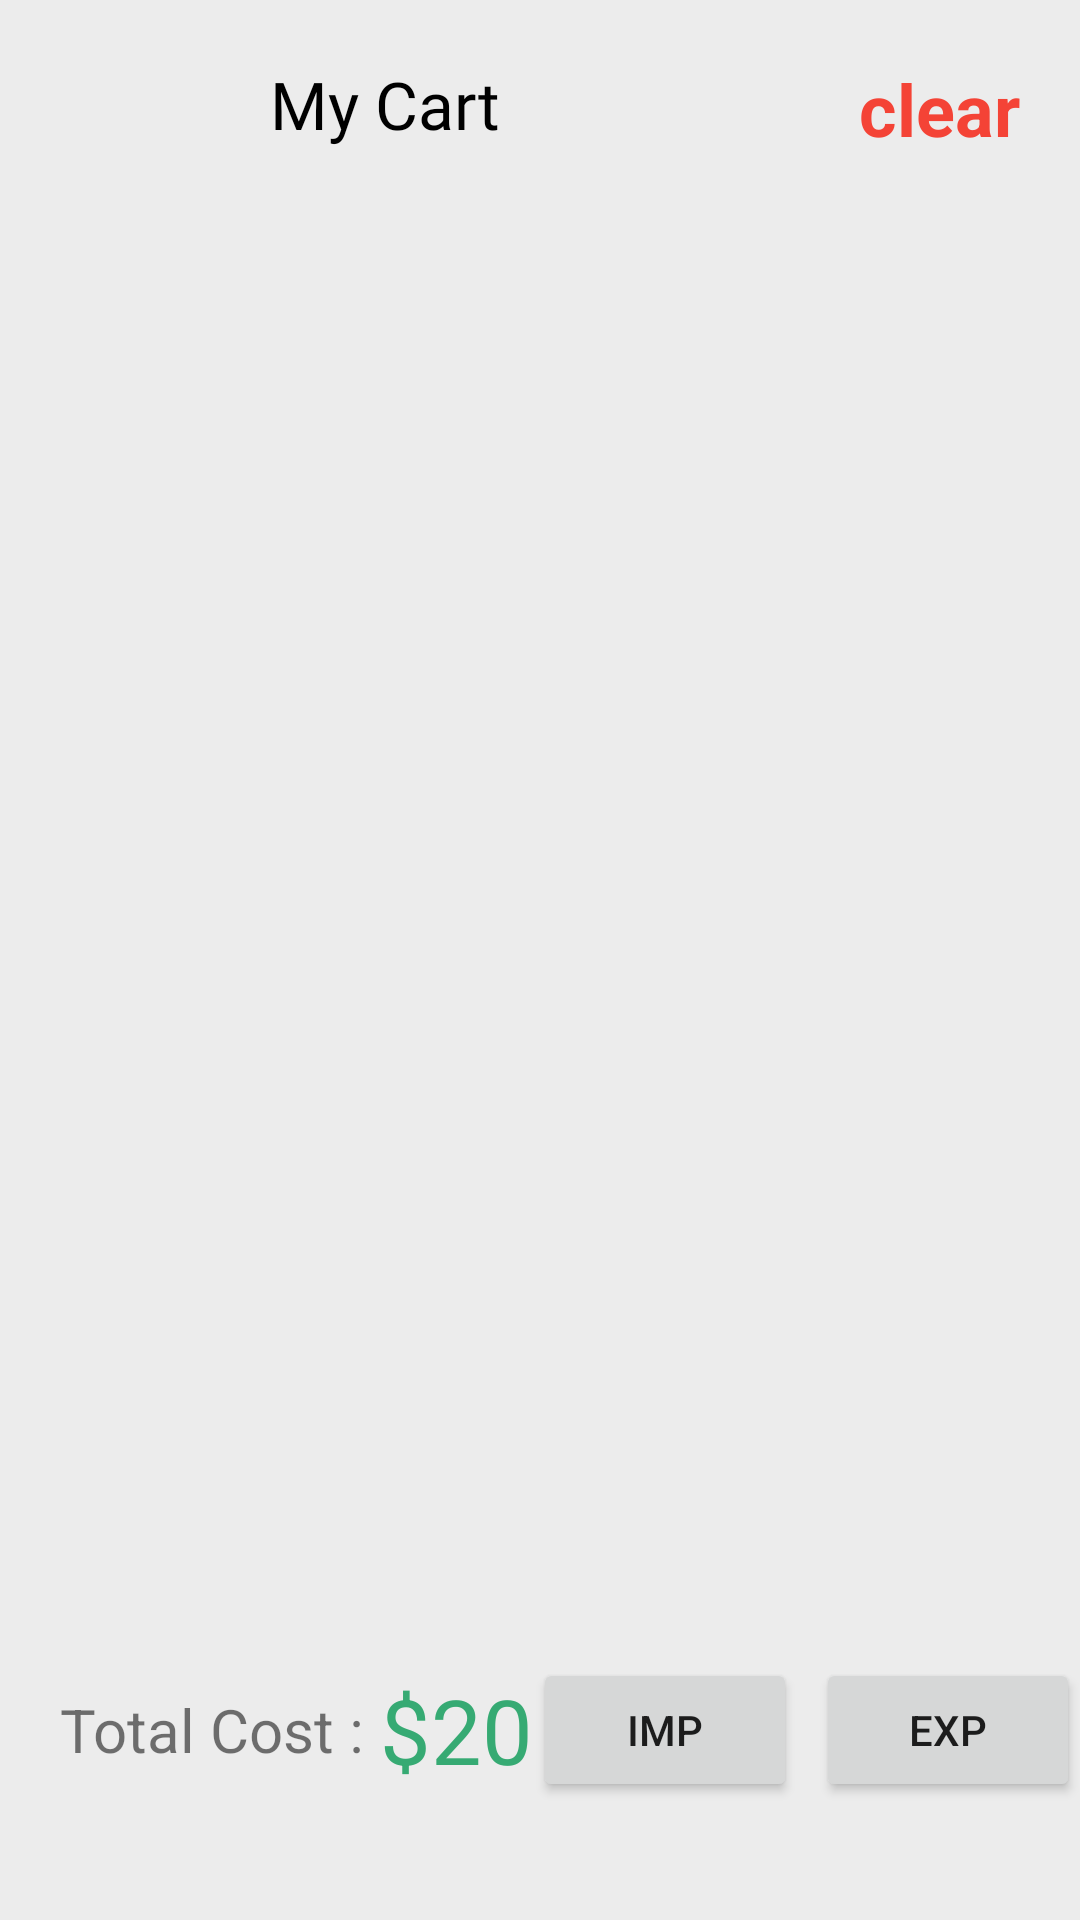

This screen was rendered from an Android layout file. Write that file and the resources it references.
<!-- AndroidManifest.xml: application theme Theme.ECommerceDemo -->
<!-- res/layout/activity_my_cart.xml -->
<?xml version="1.0" encoding="utf-8"?>
<androidx.constraintlayout.widget.ConstraintLayout
    xmlns:android="http://schemas.android.com/apk/res/android"
    xmlns:app="http://schemas.android.com/apk/res-auto"
    xmlns:tools="http://schemas.android.com/tools"
    android:layout_width="match_parent"
    android:layout_height="match_parent"
    android:background="@color/grey2"
    tools:context=".myCart.MyCart">

    <com.google.android.material.imageview.ShapeableImageView
        android:id="@+id/iv_back"
        android:layout_width="30dp"
        android:layout_height="30dp"
        android:layout_marginStart="20dp"
        android:src="@drawable/back"
        app:layout_constraintBottom_toBottomOf="@+id/myCart"
        app:layout_constraintStart_toStartOf="parent"
        app:layout_constraintTop_toTopOf="@+id/myCart" />

    <com.google.android.material.textview.MaterialTextView
        android:id="@+id/myCart"
        android:layout_width="0dp"
        android:layout_height="wrap_content"
        android:layout_marginStart="20dp"
        android:layout_marginTop="20dp"
        android:fontFamily="@font/montserrat_semibold"
        android:paddingStart="20dp"
        android:text="@string/myCart"
        android:textColor="@color/black"
        android:textSize="22sp"
        app:layout_constraintEnd_toStartOf="@+id/tv_clearCart"
        app:layout_constraintStart_toEndOf="@+id/iv_back"
        app:layout_constraintTop_toTopOf="parent" />

    <TextView
        android:id="@+id/tv_clearCart"
        android:layout_width="wrap_content"
        android:layout_height="0dp"
        android:layout_marginEnd="20dp"
        android:text="clear"
        android:textSize="24sp"
        android:textColor="@color/red"
        android:textStyle="bold"
        app:layout_constraintBottom_toBottomOf="@+id/myCart"
        app:layout_constraintEnd_toEndOf="parent"
        app:layout_constraintTop_toTopOf="@+id/myCart" />

    <androidx.recyclerview.widget.RecyclerView
        android:id="@+id/recycleView"
        android:layout_width="match_parent"
        android:layout_height="0dp"
        android:layout_marginTop="20dp"
        android:layout_marginBottom="20dp"
        app:layout_constraintBottom_toTopOf="@+id/total"
        app:layout_constraintEnd_toEndOf="parent"
        app:layout_constraintStart_toStartOf="parent"
        app:layout_constraintTop_toBottomOf="@+id/iv_back" />


    <com.google.android.material.textview.MaterialTextView
        android:id="@+id/total"
        android:layout_width="wrap_content"
        android:layout_height="wrap_content"
        android:layout_marginStart="20dp"
        android:layout_marginBottom="50dp"
        android:layout_marginTop="40dp"
        android:text="Total Cost : "
        android:textSize="20sp"
        app:layout_constraintBottom_toBottomOf="parent"
        app:layout_constraintStart_toStartOf="parent" />




    <com.google.android.material.textview.MaterialTextView
        android:id="@+id/totalPriceValue"
        android:layout_width="wrap_content"
        android:layout_height="wrap_content"
        android:text="$20"
        android:textColor="@color/green"
        android:textSize="30sp"
        app:layout_constraintBottom_toBottomOf="@+id/total"
        app:layout_constraintStart_toEndOf="@+id/total"
        app:layout_constraintTop_toTopOf="@+id/total" />


    <Button
        android:id="@+id/btn_import"
        android:layout_width="wrap_content"
        android:layout_height="wrap_content"
        android:text="imp"
        app:layout_constraintBottom_toBottomOf="@+id/totalPriceValue"
        app:layout_constraintStart_toEndOf="@+id/totalPriceValue"
        app:layout_constraintTop_toTopOf="@+id/totalPriceValue" />

    <Button
        android:id="@+id/btn_exp"
        android:layout_width="wrap_content"
        android:layout_height="wrap_content"
        android:text="exp"
        app:layout_constraintBottom_toBottomOf="@+id/totalPriceValue"
        app:layout_constraintEnd_toEndOf="parent"
        app:layout_constraintTop_toTopOf="@+id/totalPriceValue" />


</androidx.constraintlayout.widget.ConstraintLayout>
<!-- resources referenced by this layout -->
<resources>
  <color name="black">#FF000000</color>
  <color name="green">#36AA73</color>
  <color name="grey2">#ECECEC</color>
  <color name="red">#F44336</color>
  <string name="myCart">My Cart</string>
  <style name="Theme.ECommerceDemo" parent="Theme.MaterialComponents.DayNight.NoActionBar">
          
          <item name="colorPrimary">@color/purple_500</item>
          <item name="colorPrimaryVariant">@color/purple_700</item>
          <item name="colorOnPrimary">@color/white</item>
          
          <item name="colorSecondary">@color/teal_200</item>
          <item name="colorSecondaryVariant">@color/teal_700</item>
          <item name="colorOnSecondary">@color/black</item>
          
          <item name="android:statusBarColor" tools:targetApi="l">?attr/colorPrimaryVariant</item>
          
      </style>
  <color name="purple_500">#FF6200EE</color>
  <color name="purple_700">#FF3700B3</color>
  <color name="white">#FFFFFFFF</color>
  <color name="teal_200">#FF03DAC5</color>
  <color name="teal_700">#FF018786</color>
</resources>
